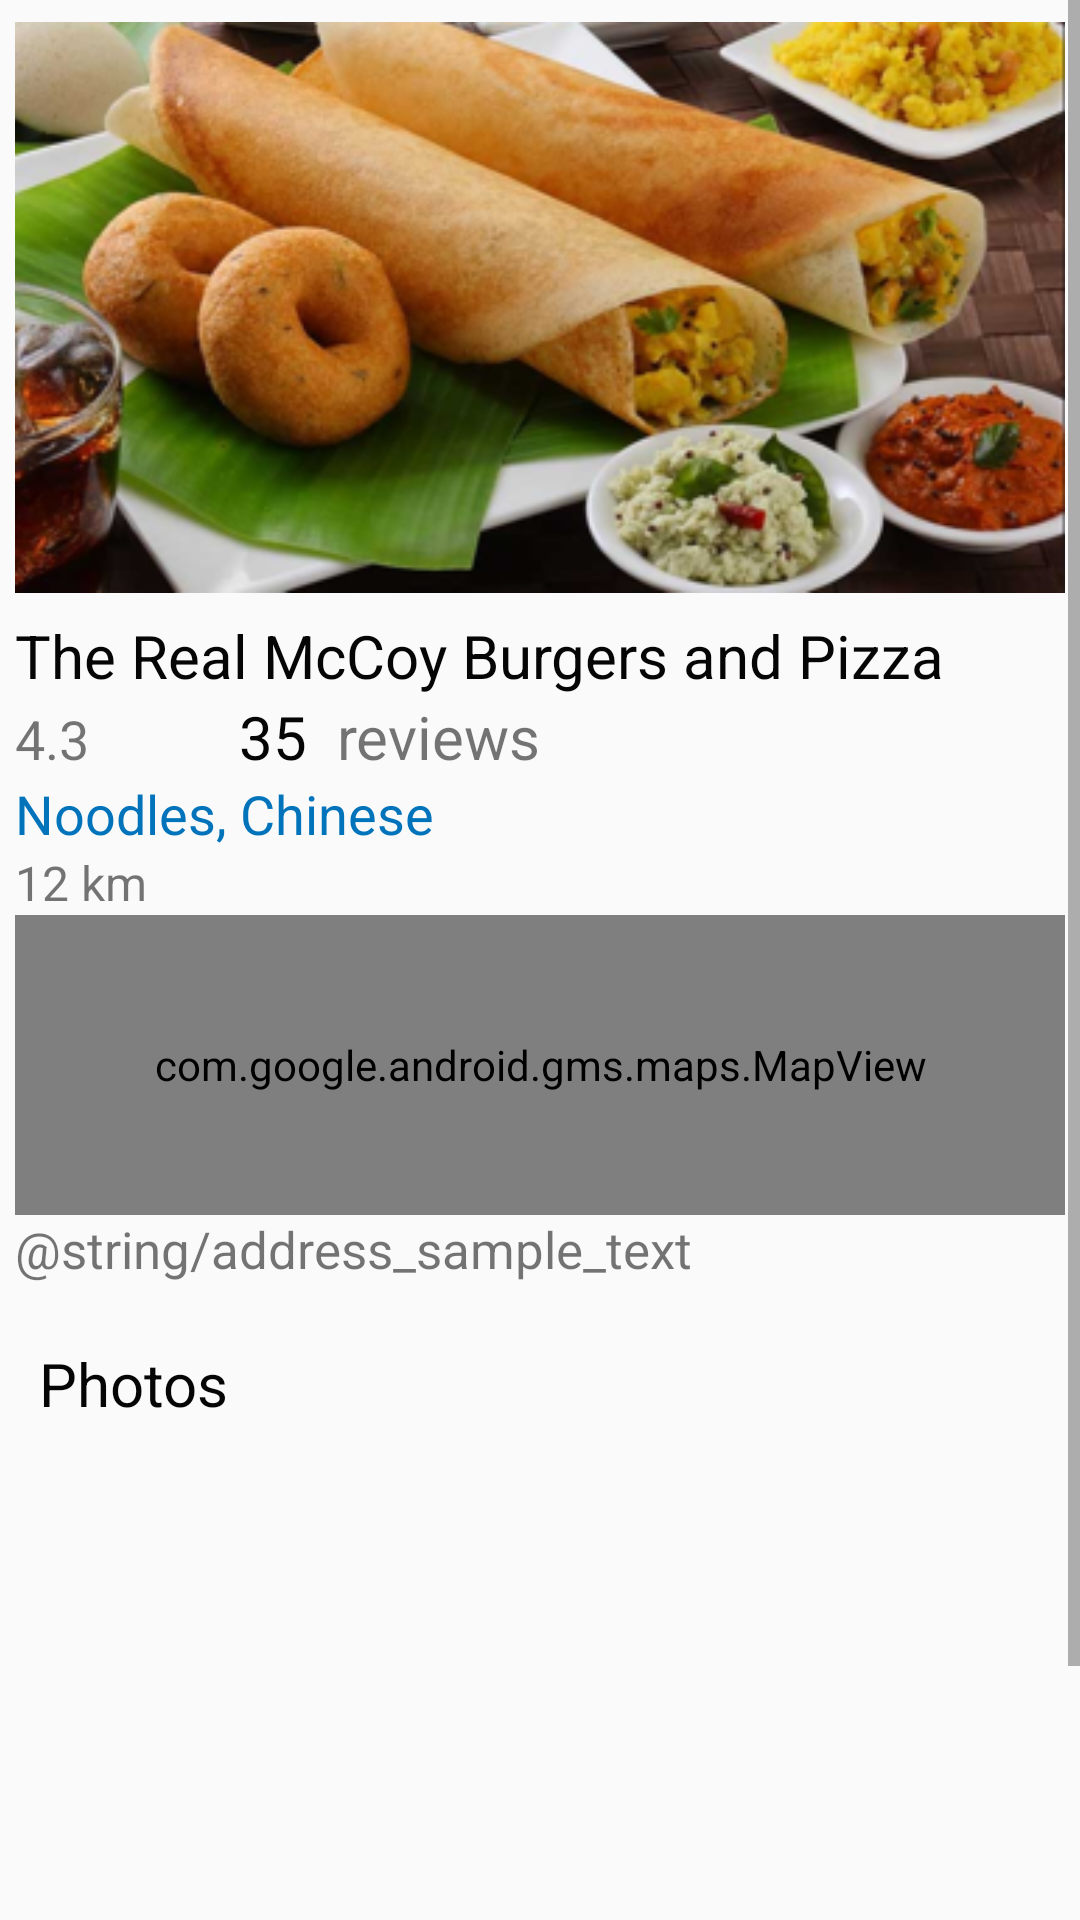

Android layout source for this screen:
<!-- AndroidManifest.xml: application theme AppTheme -->
<!-- res/layout/activity_business_details.xml -->
<?xml version="1.0" encoding="utf-8"?>
<android.support.constraint.ConstraintLayout xmlns:android="http://schemas.android.com/apk/res/android"
    xmlns:app="http://schemas.android.com/apk/res-auto"
    xmlns:tools="http://schemas.android.com/tools"
    android:layout_width="match_parent"
    android:layout_height="match_parent"
    tools:context="com.example.appetite.BusinessDetailsActivity">


    <ScrollView xmlns:android="http://schemas.android.com/apk/res/android"
        android:layout_width="match_parent"
        android:layout_height="match_parent"
        android:fitsSystemWindows="true"
        android:focusableInTouchMode="true">

        <LinearLayout
            android:orientation="vertical"
            android:layout_width="match_parent"
            android:layout_height="match_parent"
            android:gravity="center"
            android:paddingLeft="5dp"
            android:paddingRight="5dp">

            <ImageView
                android:id="@+id/image"
                android:layout_width="match_parent"
                android:layout_height="205dp"
                android:layout_marginTop="0dp"
                android:src="@drawable/details_photo"
                android:contentDescription="@string/food_image_sample_text" />

            <TextView
                android:id="@+id/business_name"
                android:text="The Real McCoy Burgers and Pizza"
                android:textColor="@color/black"
                android:textSize="20sp"
                android:layout_gravity="center"
                android:gravity="start"
                android:textAlignment="textStart"
                android:layout_width="match_parent"
                android:layout_height="wrap_content"/>


            <android.support.v7.widget.LinearLayoutCompat
                android:layout_width="match_parent"
                android:layout_height="wrap_content"
                android:orientation="horizontal">

                <TextView
                    android:id="@+id/rating"
                    android:layout_width="wrap_content"
                    android:layout_height="wrap_content"
                    android:text="4.3"
                    android:gravity="left"
                    android:textSize="18sp"
                    />

                <TextView
                    android:id="@+id/total_reviews"
                    android:layout_width="wrap_content"
                    android:layout_height="wrap_content"
                    android:layout_marginLeft="50dp"
                    android:text="35"
                    android:textSize="20sp"
                    android:textColor="@color/black"
                    />

                <TextView
                    android:id="@+id/reviews_postfix_text"
                    android:layout_width="wrap_content"
                    android:layout_height="wrap_content"
                    android:layout_marginLeft="10dp"
                    android:text="reviews"
                    android:textSize="20sp"/>

            </android.support.v7.widget.LinearLayoutCompat>

            <TextView
                android:id="@+id/food_category"
                android:layout_width="match_parent"
                android:layout_height="wrap_content"
                android:text="Noodles, Chinese"
                android:textSize="18sp"
                android:textColor="@color/foodCategoryTextColor"/>\

            <TextView
                android:id="@+id/details_distance"
                android:layout_width="match_parent"
                android:layout_height="wrap_content"
                android:text="12 km"
                android:textSize="16sp"/>


            <com.google.android.gms.maps.MapView
                android:layout_width="match_parent"
                android:layout_height="100dp"
                android:id="@+id/businness_map">

            </com.google.android.gms.maps.MapView>

            <TextView
                android:id="@+id/address"
                android:layout_width="match_parent"
                android:layout_height="wrap_content"
                android:text="@string/address_sample_text"
                android:textSize="17sp"/>


            <android.support.v7.widget.LinearLayoutCompat
                android:layout_width="match_parent"
                android:layout_height="300dp"
                android:layout_marginTop="10dp"
                android:padding="5dp"
                android:orientation="vertical"
                android:background="@color/photos_background">

                <TextView
                    android:id="@+id/photo_section_title"
                    android:layout_width="match_parent"
                    android:layout_height="wrap_content"
                    android:text="Photos"
                    android:textSize="20sp"
                    android:layout_marginTop="5dp"
                    android:layout_marginBottom="10dp"
                    android:layout_marginLeft="3dp"
                    android:textColor="@color/black"/>

                <android.support.v4.view.ViewPager
                    android:id="@+id/photos_viewpager"
                    android:layout_width="match_parent"
                    android:layout_height="match_parent"
                    />

            </android.support.v7.widget.LinearLayoutCompat>

        </LinearLayout>
    </ScrollView>

</android.support.constraint.ConstraintLayout>
<!-- resources referenced by this layout -->
<resources>
  <color name="black">#050505</color>
  <color name="foodCategoryTextColor">@color/colorSecondary</color>
  <!-- drawable details_photo: png bitmap (drawable-hdpi, 172518 bytes) -->
  <string name="food_image_sample_text">Food Image</string>
  <style name="AppTheme" parent="Theme.AppCompat.Light.DarkActionBar">
          
          <item name="colorPrimary">@color/colorPrimary</item>
          <item name="colorPrimaryDark">@color/colorPrimaryDark</item>
          <item name="colorAccent">@color/colorAccent</item>
      </style>
  <color name="colorSecondary">@color/darkBlue</color>
  <color name="colorPrimary">@color/darkRed</color>
  <color name="darkBlue">#0073bb</color>
  <color name="darkRed">#d32323</color>
  <!-- not gathered from this repository: default colours our renderer supplied (Android Studio template values) -->
  <color name="colorPrimaryDark">#FF3700B3</color>
  <color name="colorAccent">#FF03DAC5</color>
</resources>
